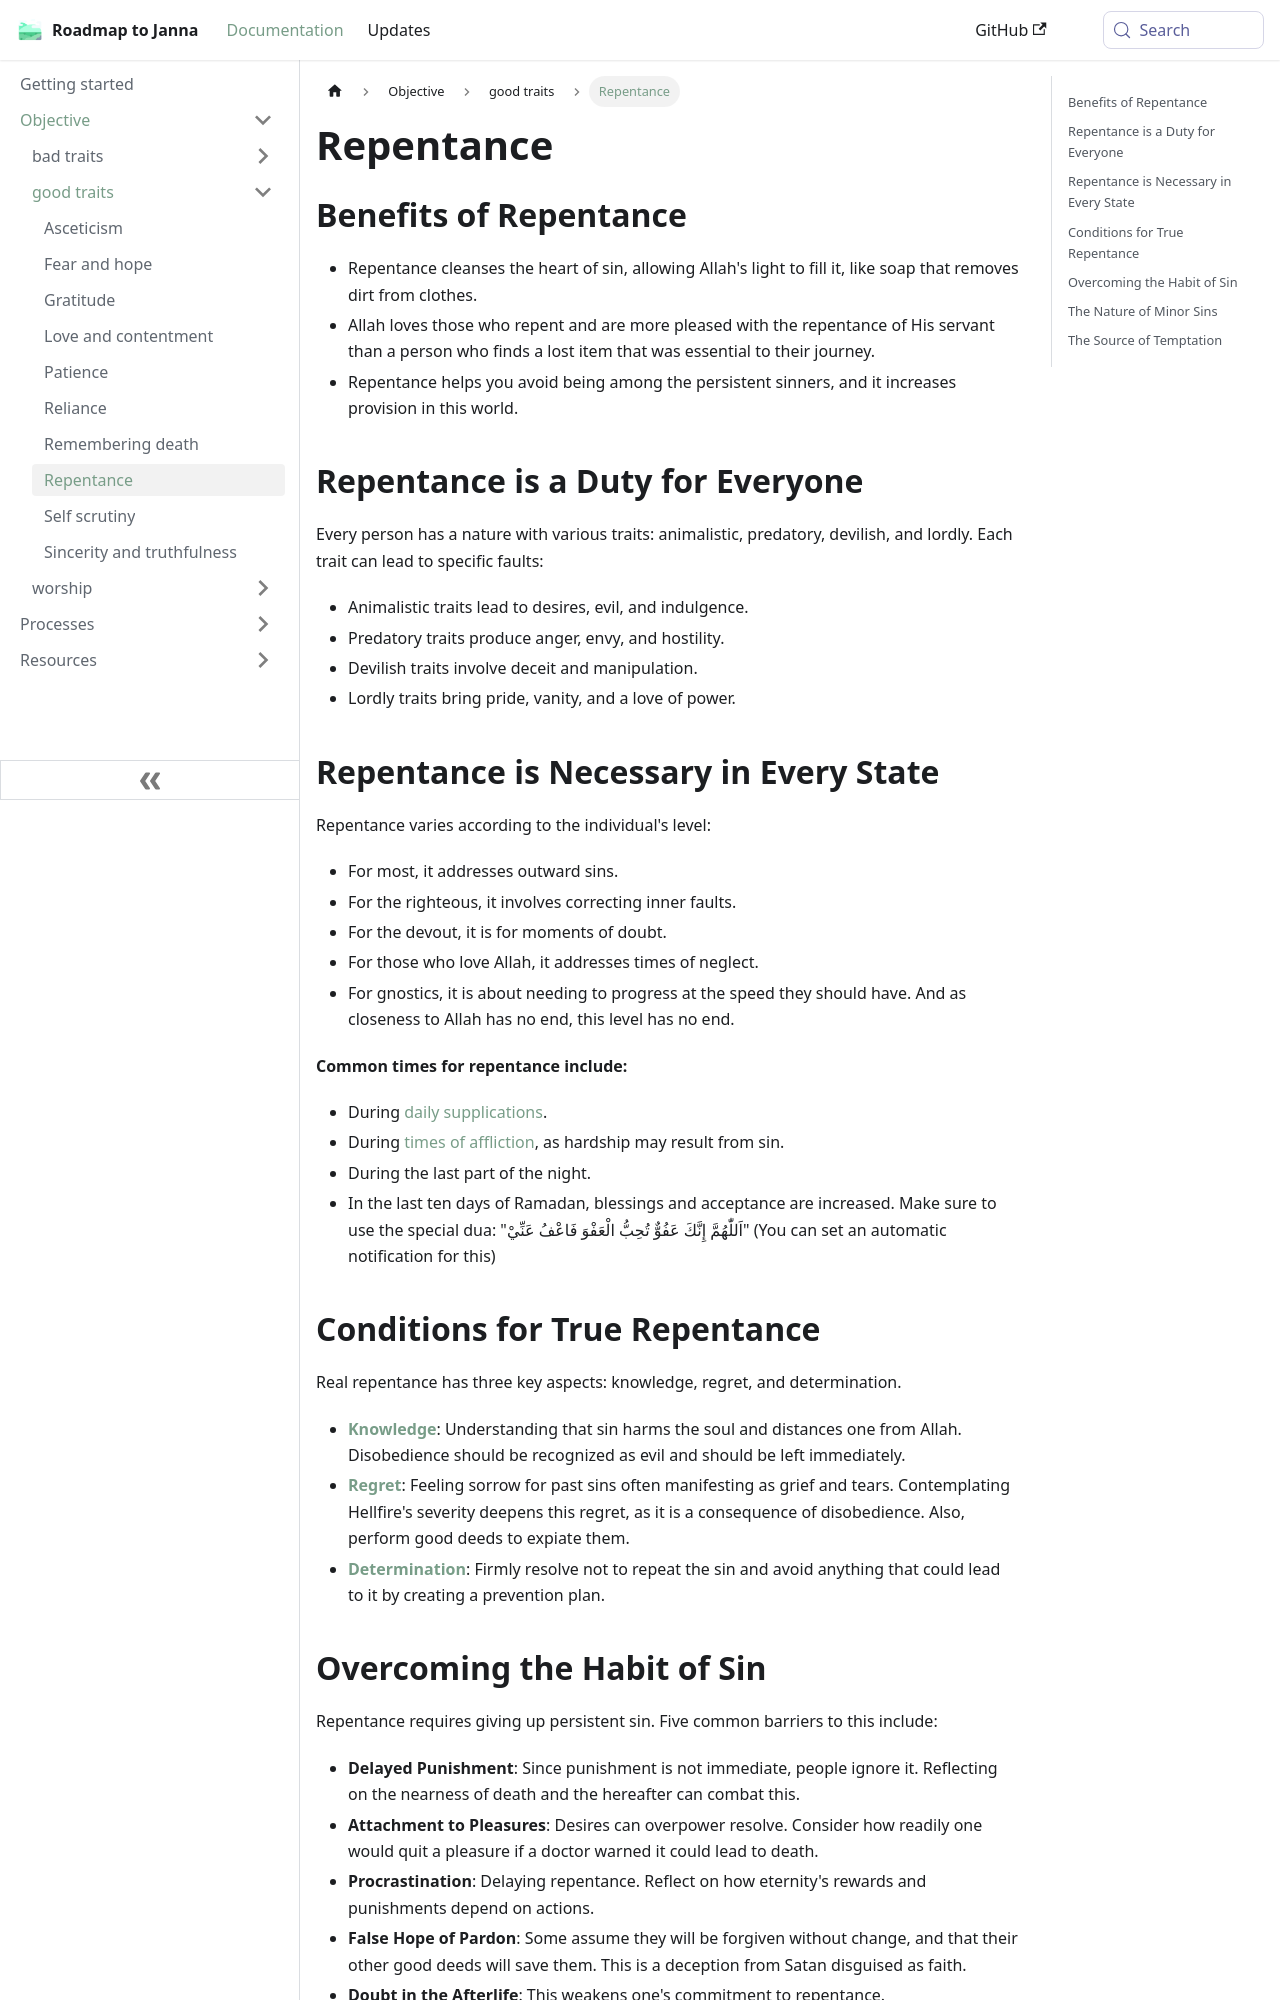

repository: imed-ghomari/roadmap-to-janna · page: docs/sidebar1/Objective/good traits/Repentance/index.html · generator: docusaurus

---
status: designed
start: ''
objective: have good traits
dependency: ''
sidebar_label: Repentance
outcome: ''
type: domain
data: null
---

## Benefits of Repentance

* Repentance cleanses the heart of sin, allowing Allah's light to fill it, like soap that removes dirt from clothes.
* Allah loves those who repent and are more pleased with the repentance of His servant than a person who finds a lost item that was essential to their journey.
* Repentance helps you avoid being among the persistent sinners, and it increases provision in this world.

## Repentance is a Duty for Everyone

Every person has a nature with various traits: animalistic, predatory, devilish, and lordly. Each trait can lead to specific faults:

  * Animalistic traits lead to desires, evil, and indulgence.
  * Predatory traits produce anger, envy, and hostility.
  * Devilish traits involve deceit and manipulation.
  * Lordly traits bring pride, vanity, and a love of power.

## Repentance is Necessary in Every State

Repentance varies according to the individual's level:

  * For most, it addresses outward sins.
  * For the righteous, it involves correcting inner faults.
  * For the devout, it is for moments of doubt.
  * For those who love Allah, it addresses times of neglect.
  * For gnostics, it is about needing to progress at the speed they should have. And as closeness to Allah has no end, this level has no end.

**Common times for repentance include:**
  * During [daily supplications](docs/sidebar1/Processes/Say%20morning,%20evening%20and%20before%20sleeping%20supplications.md).
  * During [times of affliction](docs/sidebar1/Processes/Attitude%20in%20affliction.md), as hardship may result from sin.
  * During the last part of the night.
  * In the last ten days of Ramadan, blessings and acceptance are increased. Make sure to use the special dua: "اَللّٰهُمَّ إِنَّكَ عَفُوٌّ تُحِبُّ الْعَفْوَ فَاعْفُ عَنِّيْ" (You can set an automatic notification for this)

## Conditions for True Repentance

Real repentance has three key aspects: knowledge, regret, and determination.

  * [**Knowledge**](docs/sidebar1/Processes/Stop%20yourself%20during%20sin.md): Understanding that sin harms the soul and distances one from Allah. Disobedience should be recognized as evil and should be left immediately.
  * [**Regret**](docs/sidebar1/Processes/Regret%20and%20prevent.md): Feeling sorrow for past sins often manifesting as grief and tears. Contemplating Hellfire's severity deepens this regret, as it is a consequence of disobedience. Also, perform good deeds to expiate them.
  * [**Determination**](docs/sidebar1/Processes/Regret%20and%20prevent.md): Firmly resolve not to repeat the sin and avoid anything that could lead to it by creating a prevention plan.
